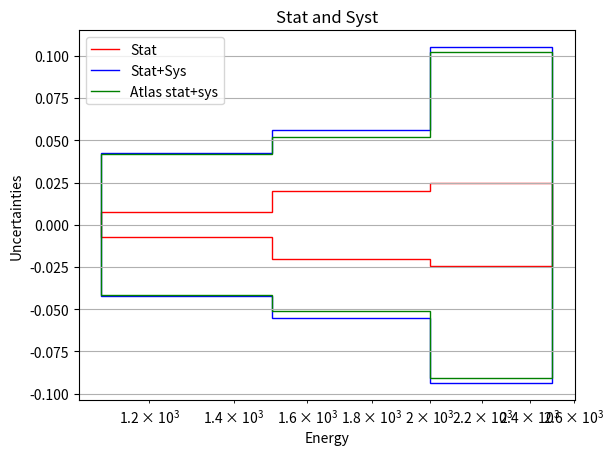

The script that saved this image:
import matplotlib.pyplot as plt
from math import sqrt

# Données
Atlas_down = [-7.827176e-02, -3.551370e-02, -1.697738e-02, -7.084197e-03, -2.575804e-03, -1.157590e-03, -5.549091e-04, -2.714763e-04, -1.185141e-04, -5.092944e-05, -2.129382e-05, -8.701203e-06, -2.891808e-06, -5.895342e-07, -7.166077e-08, -8.281072e-09]
Atlas_up = [5.233613e-02, 2.433757e-02, 1.214272e-02, 5.235209e-03, 1.963962e-03, 8.571483e-04, 4.382003e-04, 2.079510e-04, 9.104776e-05, 3.976086e-05, 1.729810e-05, 7.207799e-06, 2.486231e-06, 5.904051e-07, 7.280856e-08, 9.336763e-09]
Bins_values = [1.375000e+02, 1.625000e+02, 1.875000e+02, 2.250000e+02, 2.750000e+02, 3.250000e+02, 3.750000e+02, 4.350000e+02, 5.100000e+02, 6.000000e+02, 7.000000e+02, 8.250000e+02, 1.000000e+03, 1.300000e+03, 1.750000e+03, 2.250000e+03]
Bins_values_stairs = [1.250000e+02, 1.500000e+02, 1.750000e+02, 2.000000e+02, 2.500000e+02, 3.000000e+02, 3.500000e+02, 4.000000e+02, 4.700000e+02, 5.500000e+02, 6.500000e+02, 7.500000e+02, 9.000000e+02, 1.100000e+03, 1.500000e+03, 2.000000e+03, 2.500000e+03]
Atlas_stat = [0.00295715, 0.00177455, 0.000834419, 0.000268998, 0.000112464, 6.68152e-05, 3.31831e-05, 1.32362e-05, 6.20673e-06, 2.69945e-06, 1.42323e-06, 5.45151e-07, 1.94116e-07, 3.17007e-08, 4.10542e-09, 5.15698e-10]
Local_stat = [7.074313e-02, 4.497576e-02, 2.768121e-02, 1.581030e-02, 7.730480e-03, 7.547453e-03, 3.877605e-03, 2.543693e-03, 1.195816e-03, 8.785437e-04, 1.057928e-03, 3.362813e-04, 5.268441e-05, 1.021554e-07, 2.813266e-08, 2.251434e-09]
Down = [-sqrt(Adown**2 - Astat**2 + Lstat**2) for Adown, Astat, Lstat in zip(Atlas_down, Atlas_stat, Local_stat)]
Up = [sqrt(Aup**2 - Astat**2 + Lstat**2) for Aup, Astat, Lstat in zip(Atlas_up, Atlas_stat, Local_stat)]
Values = [2.224240e+00, 1.017430e+00, 5.141328e-01, 2.227860e-01, 8.262708e-02, 3.580690e-02, 1.729010e-02, 8.139827e-03, 3.521509e-03, 1.464270e-03, 6.108828e-04, 2.379368e-04, 7.349850e-05, 1.409705e-05, 1.395380e-06, 9.125426e-08]

Ratio_up = [up/val for up, val in zip(Up, Values)]
Ratio_down = [down/val for down, val in zip(Down, Values)]
Ratio_stat_u = [stat/val for stat, val in zip(Local_stat, Values)]
Ratio_stat_d = [-stat/val for stat, val in zip(Local_stat, Values)]
Ratio_Atlas_u = [up/val for up, val in zip(Atlas_up, Values)]
Ratio_Atlas_d = [up/val for up, val in zip(Atlas_down, Values)]

# Tracer un graphique à barres sans remplissage de couleur
plt.stairs(Ratio_stat_u[-3:], Bins_values_stairs[-4:], color='red', edgecolor='red', label = "Stat")
plt.stairs(Ratio_stat_d[-3:], Bins_values_stairs[-4:], color='red', edgecolor='red')
plt.stairs(Ratio_down[-3:], Bins_values_stairs[-4:], color='none', edgecolor='blue', label = "Stat+Sys")
plt.stairs(Ratio_up[-3:], Bins_values_stairs[-4:], color='none', edgecolor='blue')
plt.stairs(Ratio_Atlas_u[-3:], Bins_values_stairs[-4:], color='none', edgecolor='green', label = "Atlas stat+sys")
plt.stairs(Ratio_Atlas_d[-3:], Bins_values_stairs[-4:], color='none', edgecolor='green')
plt.xscale('log')
plt.xlabel('Energy')
plt.ylabel('Uncertainties')
plt.title('Stat and Syst')
plt.grid(True)
plt.legend()
plt.show()
